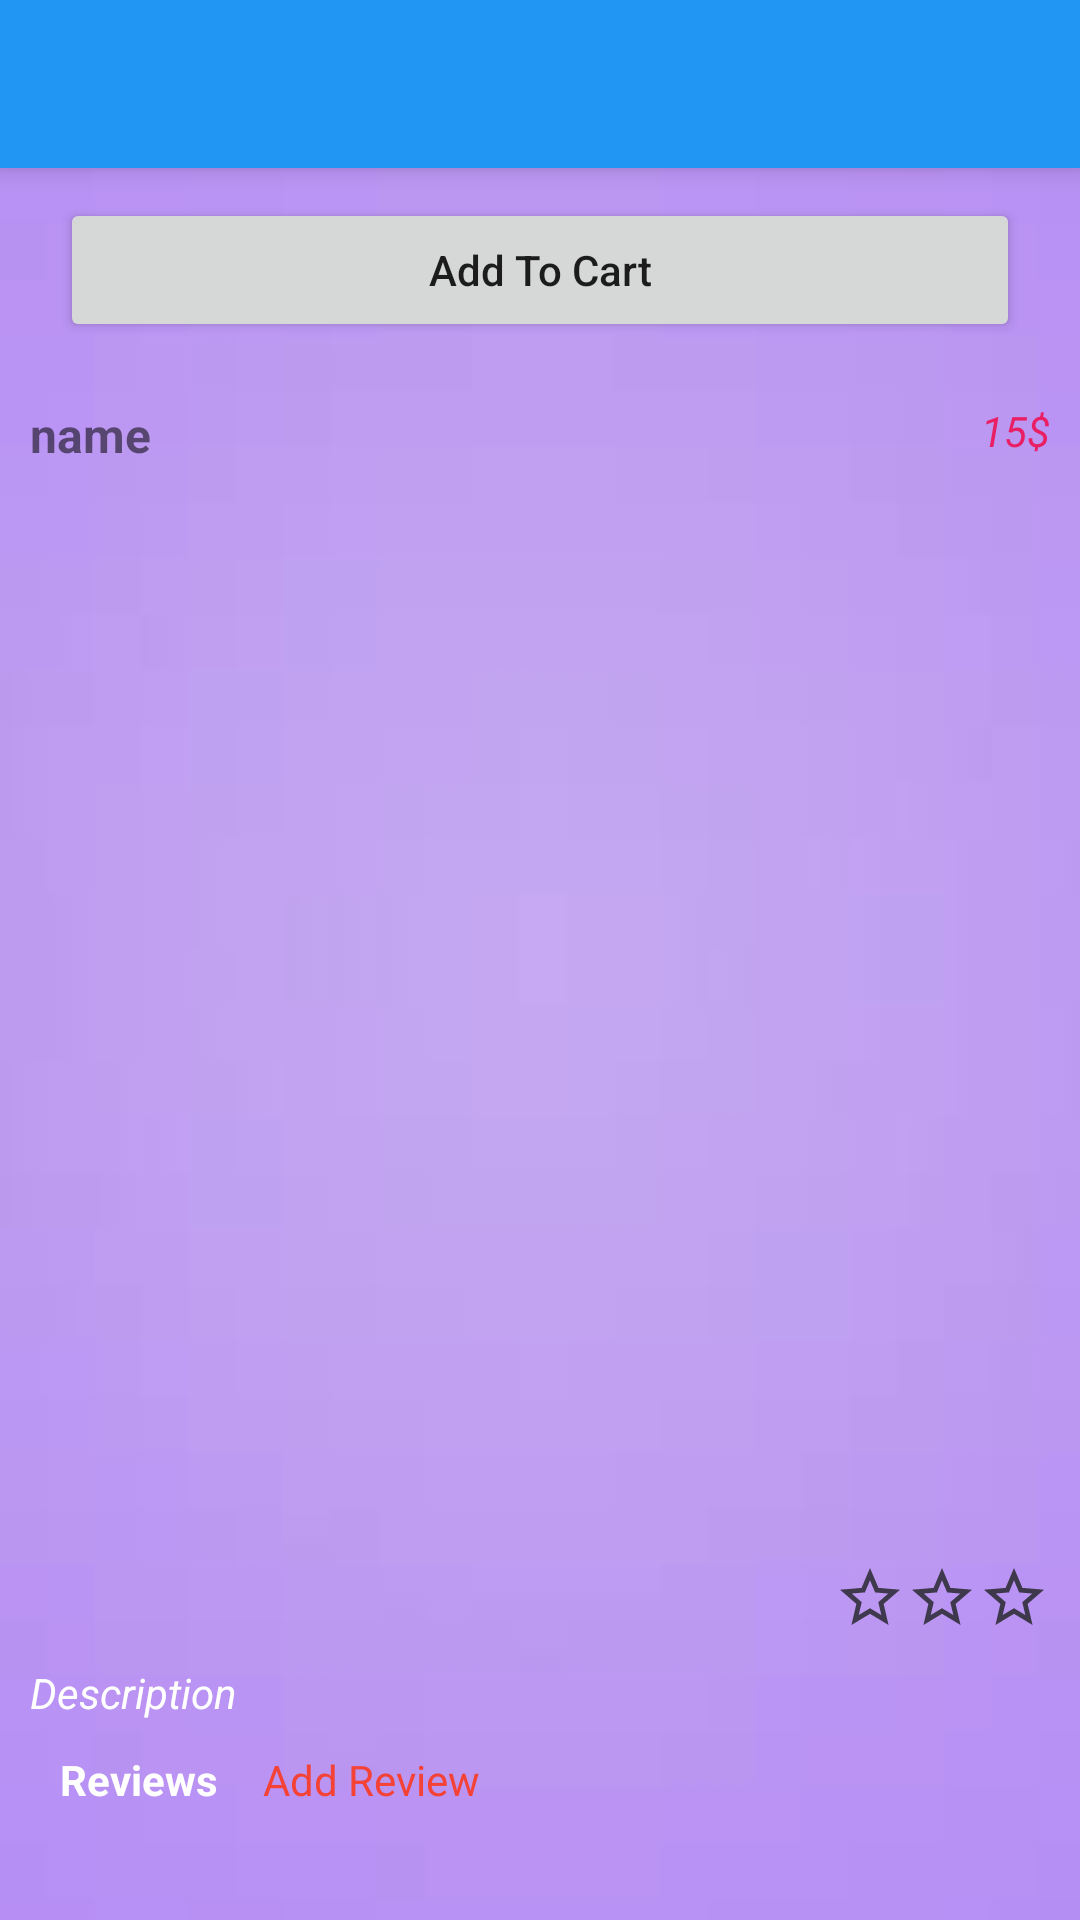

Produce the Android XML layout that renders to this screen, including the resource entries it uses.
<!-- AndroidManifest.xml: application theme Theme.JUXTAGROCERY -->
<!-- res/layout/activity_grocery_item.xml -->
<?xml version="1.0" encoding="utf-8"?>
<RelativeLayout xmlns:android="http://schemas.android.com/apk/res/android"
    xmlns:app="http://schemas.android.com/apk/res-auto"
    xmlns:tools="http://schemas.android.com/tools"
    android:layout_width="match_parent"
    android:layout_height="match_parent"
    tools:context=".GroceryItemActivity"
    android:background="@drawable/img_1">
    <com.google.android.material.appbar.MaterialToolbar
        android:layout_width="match_parent"
        android:layout_height="wrap_content"
        android:id="@+id/toolbar"
        android:background="#2196F3"
        android:elevation="5dp"

        />

    <Button
        android:layout_width="match_parent"
        android:layout_height="wrap_content"
        android:layout_below="@+id/toolbar"
        android:layout_marginStart="20dp"
        android:layout_marginEnd="20dp"
        android:layout_marginTop="10dp"
        android:id="@+id/btnAddToCart"
        android:text="Add To Cart"
        android:textAllCaps="false"/>
    <androidx.core.widget.NestedScrollView
        android:layout_width="match_parent"
        android:layout_height="match_parent"
        android:layout_below="@+id/btnAddToCart"
        android:padding="10dp">

        <RelativeLayout
            android:layout_width="match_parent"
            android:layout_height="match_parent">

            <RelativeLayout
                android:layout_width="match_parent"
                android:layout_height="wrap_content"
                android:id="@+id/firstRelLayout"
                android:layout_marginTop="10dp">

                <TextView
                    android:layout_width="wrap_content"
                    android:layout_height="wrap_content"
                    android:text="name"
                    android:id="@+id/txtName"
                    android:textStyle="bold"
                    android:textSize="16sp"/>

                <TextView
                    android:layout_width="wrap_content"
                    android:layout_height="wrap_content"
                    android:id="@+id/txtPrice"
                    android:layout_alignParentEnd="true"
                    android:text="15$"
                    android:textStyle="italic"
                    android:textColor="#E91E63"/>

            </RelativeLayout>

            <ImageView
                android:layout_width="350dp"
                android:layout_height="350dp"
                android:id="@+id/itemImage"
                android:layout_below="@+id/firstRelLayout"
                android:layout_marginTop="10dp"
                android:layout_centerHorizontal="true"/>
          <RelativeLayout
              android:layout_width="wrap_content"
              android:layout_height="wrap_content"
              android:layout_alignParentEnd="true"
              android:layout_below="@id/itemImage"
              android:layout_marginTop="5dp"
              android:id="@+id/StarRelLayout">

              <RelativeLayout
                  android:layout_width="wrap_content"
                  android:layout_height="wrap_content"
                  android:id="@+id/firstStarRelLayout">
                  <ImageView
                      android:layout_width="wrap_content"
                      android:layout_height="wrap_content"
                      android:id="@+id/firstFilledStar"
                      android:src="@drawable/ic_filled_star"
                      android:visibility="gone"/>
                  <ImageView
                      android:layout_width="wrap_content"
                      android:layout_height="wrap_content"
                      android:id="@+id/firstEmptyStar"
                      android:src="@drawable/ic_empty_star"/>

              </RelativeLayout>

              <RelativeLayout
                  android:layout_width="wrap_content"
                  android:layout_height="wrap_content"
                  android:id="@+id/secondStarRelLayout"
                  android:layout_toEndOf="@+id/firstStarRelLayout">
                  <ImageView
                      android:layout_width="wrap_content"
                      android:layout_height="wrap_content"
                      android:id="@+id/secondFilledStar"
                      android:src="@drawable/ic_filled_star"
                      android:visibility="gone"/>
                  <ImageView
                      android:layout_width="wrap_content"
                      android:layout_height="wrap_content"
                      android:id="@+id/secondEmptyStar"
                      android:src="@drawable/ic_empty_star"/>

              </RelativeLayout>

              <RelativeLayout
                  android:layout_width="wrap_content"
                  android:layout_height="wrap_content"
                  android:id="@+id/thirdStarRelLayout"
                  android:layout_toEndOf="@+id/secondStarRelLayout">
                  <ImageView
                      android:layout_width="wrap_content"
                      android:layout_height="wrap_content"
                      android:id="@+id/thirdFilledStar"
                      android:src="@drawable/ic_filled_star"
                      android:visibility="gone"/>
                  <ImageView
                      android:layout_width="wrap_content"
                      android:layout_height="wrap_content"
                      android:id="@+id/thirdEmptyStar"
                      android:src="@drawable/ic_empty_star"/>

              </RelativeLayout>

          </RelativeLayout>
<TextView
    android:layout_width="wrap_content"
    android:layout_height="wrap_content"
    android:layout_below="@+id/StarRelLayout"
    android:text="Description"
    android:textColor="@color/design_default_color_on_primary"
    android:id="@+id/txtDescription"
    android:layout_marginTop="10dp"
    android:textStyle="italic"/>
            <RelativeLayout
                android:layout_width="match_parent"
                android:layout_height="wrap_content"
                android:id="@+id/reviewRelLayout"
                android:layout_below="@+id/txtDescription">

                <TextView
                    android:layout_width="wrap_content"
                    android:layout_height="wrap_content"
                    android:id="@+id/txtReviews"
                    android:text="Reviews"
                    android:textColor="@color/design_default_color_on_primary"
                    android:textStyle="bold"
                    android:layout_marginTop="10dp"
                    android:layout_marginStart="10dp"/>
                <TextView
                    android:layout_width="wrap_content"
                    android:layout_height="wrap_content"
                    android:text="Add Review"
                    android:layout_toEndOf="@id/txtReviews"
                    android:layout_marginTop="10dp"
                    android:textColor="#F44336"
                    android:id="@+id/txtAddReview"
                    android:layout_marginStart="15dp"/>

                <androidx.recyclerview.widget.RecyclerView
                    android:layout_width="match_parent"
                    android:layout_height="wrap_content"
                    android:id="@+id/reviewsRecView"
                    android:layout_below="@+id/txtReviews"
                    android:layout_marginTop="10dp"/>

            </RelativeLayout>


        </RelativeLayout>

    </androidx.core.widget.NestedScrollView>

</RelativeLayout>
<!-- resources referenced by this layout -->
<resources>
  <!-- drawable ic_empty_star (drawable-anydpi) -->
  <vector xmlns:android="http://schemas.android.com/apk/res/android"
      android:width="24dp"
      android:height="24dp"
      android:viewportWidth="24"
      android:viewportHeight="24"
      android:tint="#1E2021"
      android:alpha="0.8">
    <path
        android:fillColor="@android:color/white"
        android:pathData="M22,9.24l-7.19,-0.62L12,2 9.19,8.63 2,9.24l5.46,4.73L5.82,21 12,17.27 18.18,21l-1.63,-7.03L22,9.24zM12,15.4l-3.76,2.27 1,-4.28 -3.32,-2.88 4.38,-0.38L12,6.1l1.71,4.04 4.38,0.38 -3.32,2.88 1,4.28L12,15.4z"/>
  </vector>
  <!-- drawable ic_filled_star (drawable-anydpi) -->
  <vector xmlns:android="http://schemas.android.com/apk/res/android"
      android:width="24dp"
      android:height="24dp"
      android:viewportWidth="24"
      android:viewportHeight="24"
      android:tint="#D9950B"
      android:alpha="0.8">
    <path
        android:fillColor="@android:color/white"
        android:pathData="M14.43,10l-2.43,-8l-2.43,8l-7.57,0l6.18,4.41l-2.35,7.59l6.17,-4.69l6.18,4.69l-2.35,-7.59l6.17,-4.41z"/>
  </vector>
  <!-- drawable img_1: png bitmap (drawable, 6199 bytes) -->
  <style name="Theme.JUXTAGROCERY" parent="Theme.MaterialComponents.Light.NoActionBar">
          
          <item name="colorPrimary">@color/purple_500</item>
          <item name="colorPrimaryVariant">@color/purple_700</item>
          <item name="colorOnPrimary">@color/white</item>
          
          <item name="colorSecondary">@color/teal_200</item>
          <item name="colorSecondaryVariant">@color/teal_700</item>
          <item name="colorOnSecondary">@color/black</item>
          
          <item name="android:statusBarColor">?attr/colorPrimaryVariant</item>
          
      </style>
  <!-- not gathered from this repository: default colours our renderer supplied (Android Studio template values) -->
  <color name="purple_500">#FF6200EE</color>
  <color name="purple_700">#FF3700B3</color>
  <color name="teal_200">#FF03DAC5</color>
  <color name="teal_700">#FF018786</color>
  <color name="black">#FF000000</color>
  <color name="white">#FFFFFFFF</color>
</resources>
